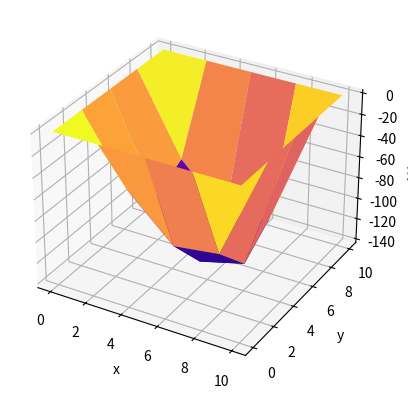
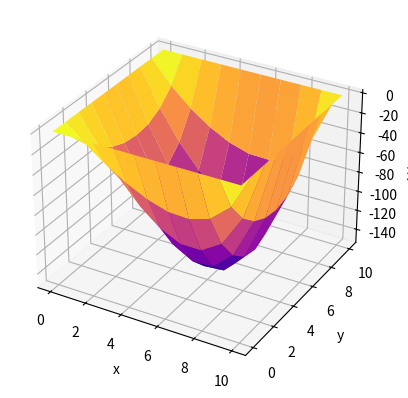

These charts were generated, in order, by the following Python code:
import matplotlib.pyplot as plt
import numpy as np


def urmat(a, b, uxc, uxd, uay, uby, f, step, eps):
    h = (b - a) / (step - 1)
    x = np.arange(a, b + h, h)
    y = np.arange(c, d + h, h)
    u = np.zeros((len(x), len(y)))
    v = np.zeros((len(x), len(y)))
    for i in range(len(x)):
        u[i][0] = uxc(x[i])
        u[i][-1] = uxd(x[i])
    for j in range(len(y)):
        u[0][j] = uay(y[j])
        u[-1][j] = uby(y[j])
    M = float('inf')
    iterations = 0
    while M >= eps:
        M = 0
        for i in range(1, len(x) - 1):
            for j in range(1, len(y) - 1):
                v[i][j] = (u[i + 1][j] + u[i - 1][j] + u[i][j + 1] + u[i][j - 1] - h**2 * f(x[i], y[j])) / 4
                M = max(M, np.linalg.norm(u[i][j] - v[i][j]))
        u = v.copy()
        iterations += 1
    print(iterations)
    X, Y = np.meshgrid(x, y)
    fig = plt.figure()
    ax = fig.add_subplot(111, projection='3d')
    ax.plot_surface(X, Y, u.T, cmap='plasma')
    ax.set_xlabel('x')
    ax.set_ylabel('y')
    ax.set_zlabel('U(x, y)')
    plt.show()


a, b = 0, 10
c, d = a, b
uxc = lambda x: x + c
uxd = lambda x: x + d
uay = lambda y: a + y
uby = lambda y: b + y
f = lambda x, y: 3 * x + y
epsilon = 0.01
urmat(a, b, uxc, uxd, uay, uby, f, 5, epsilon)
urmat(a, b, uxc, uxd, uay, uby, f, 10, epsilon)
